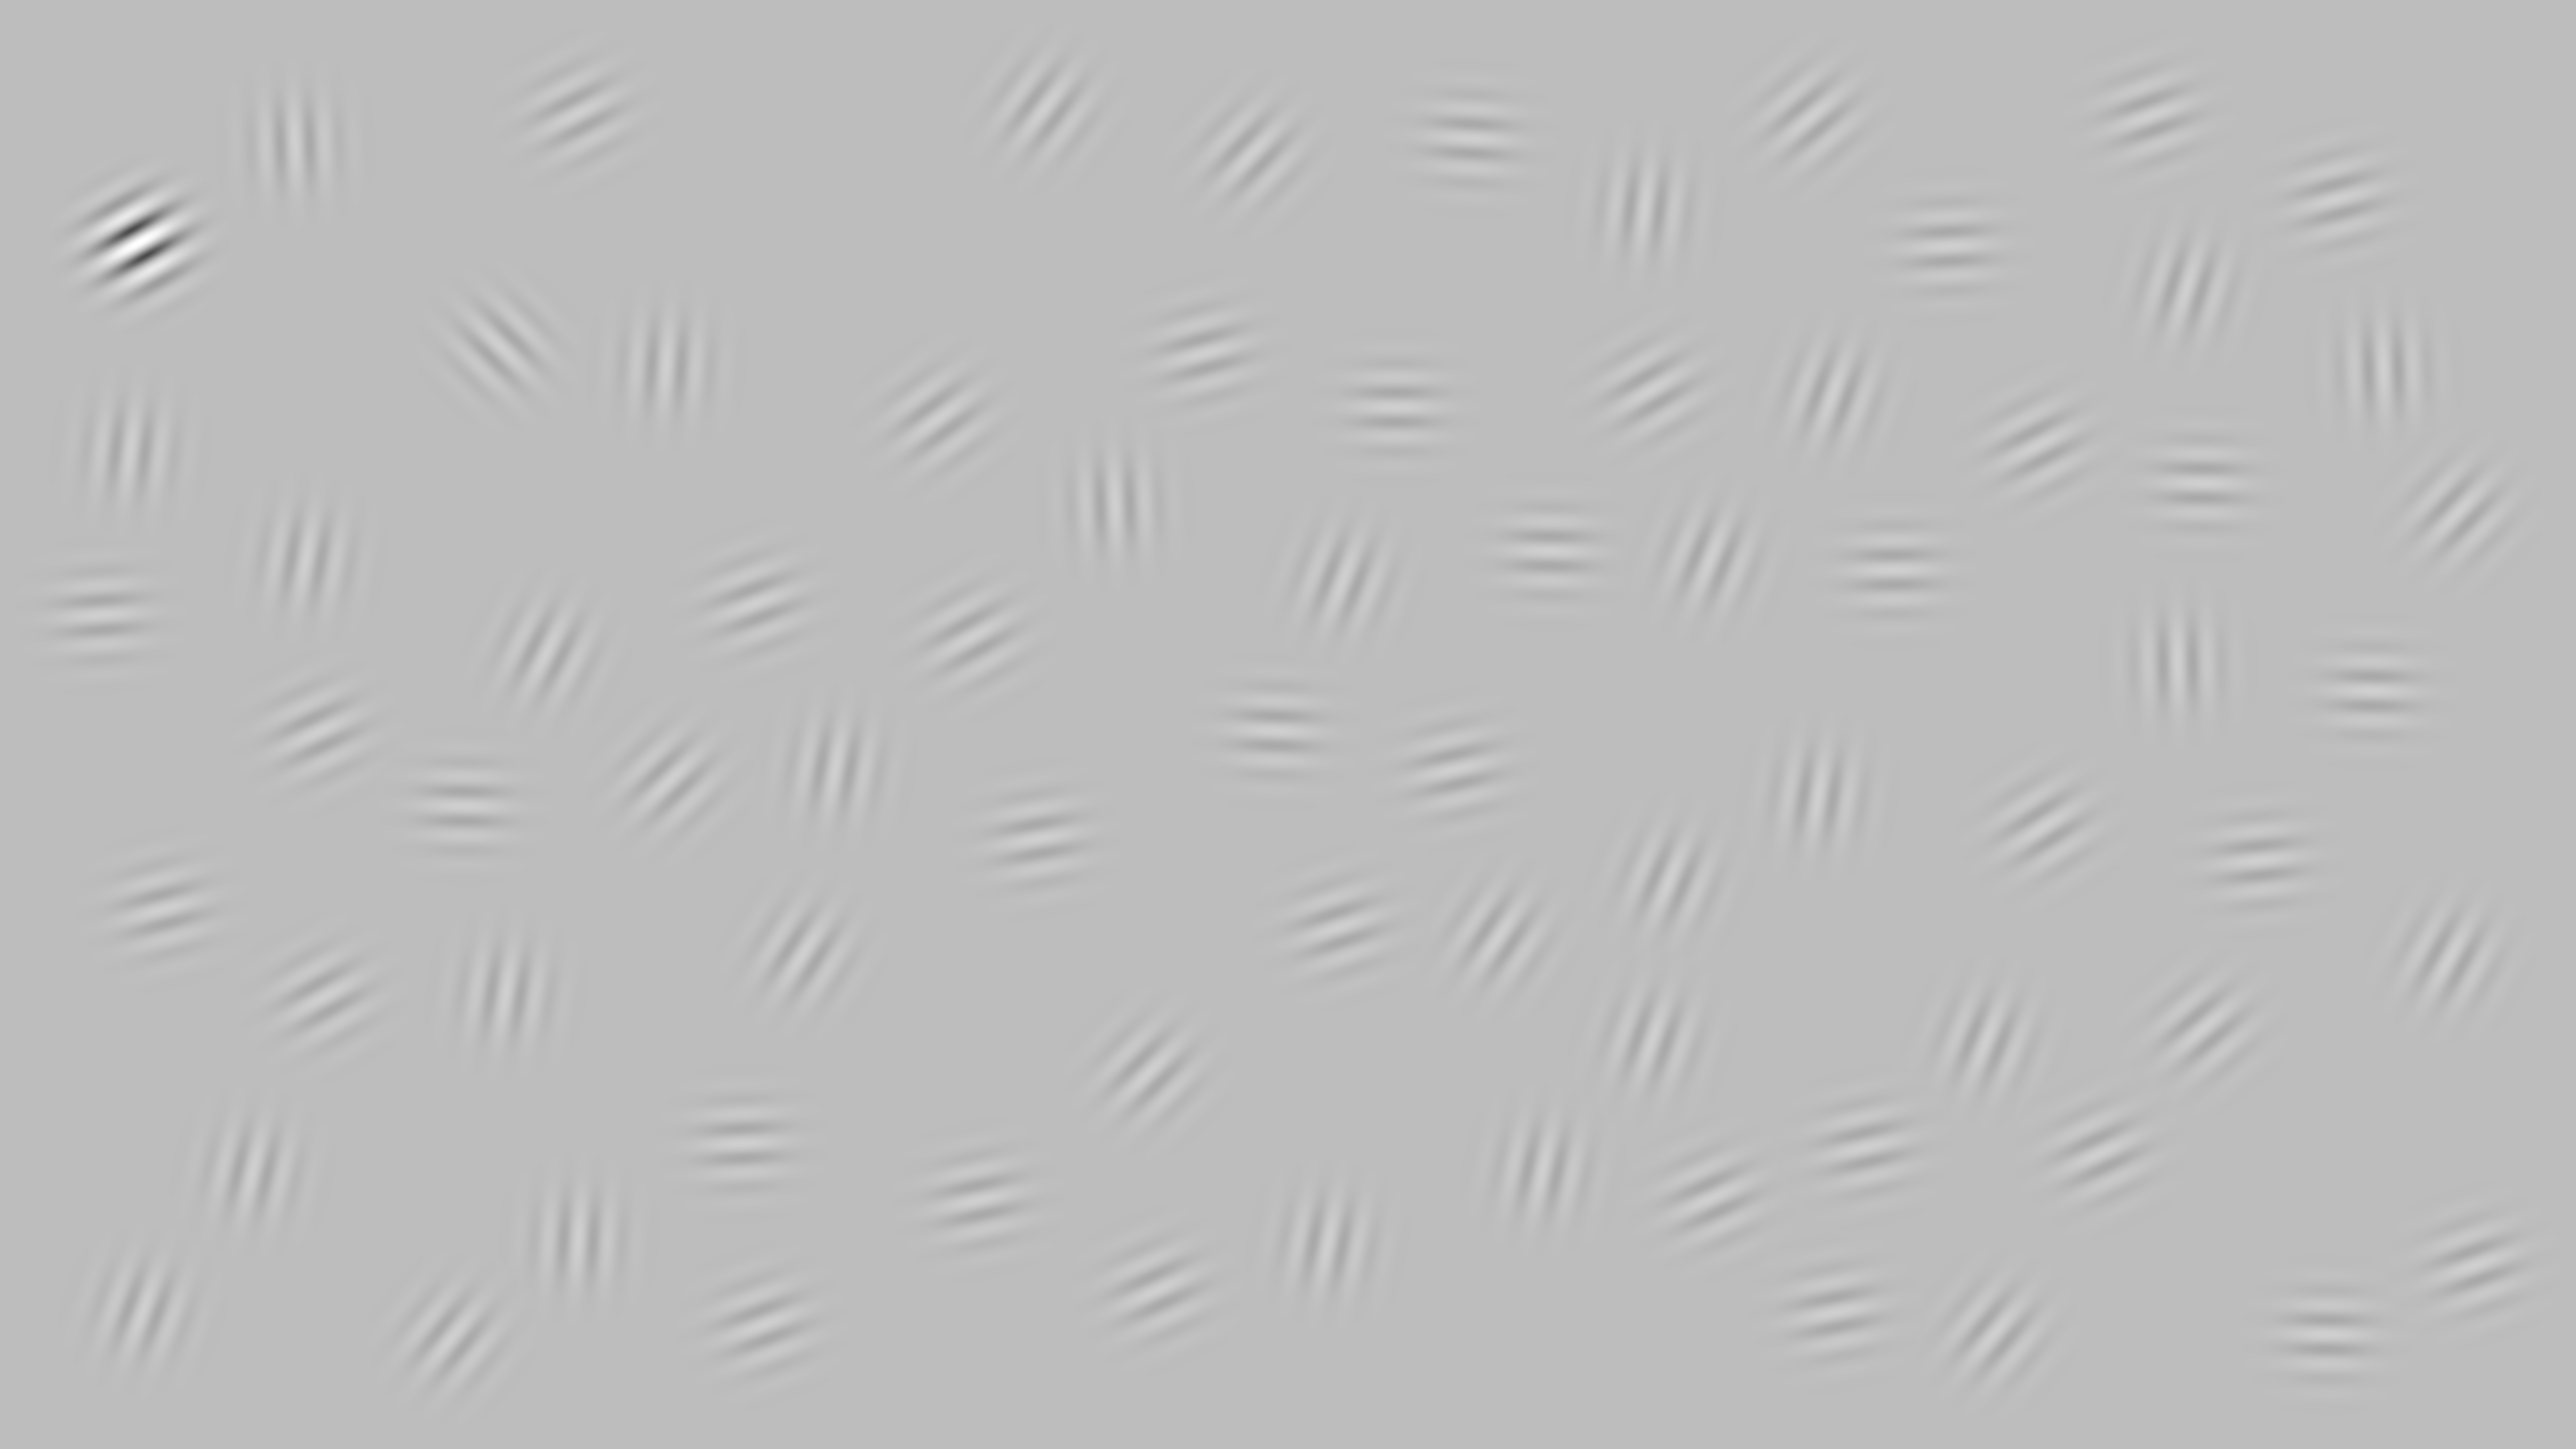

Data behind this chart, as committed beside it:
996, 2892, 202, 260, 1476, 4062, 1150, 3319, 4380, 4376, 2535, 1661, 2924, 4626, 2489, 4646, 1006, 2077, 3874, 2394, 3081, 643, 587, 2063
690, 1530, 1223, 896, 2273, 1644, 2464, 1750, 2045, 961, 1453, 1527, 276, 2653, 306, 396, 1975, 216, 490, 703, 1096, 1983, 286, 1668
0.25, 0.25, 0.25, 0.25, 0.25, 0.25, 0.25, 0.25, 0.25, 0.25, 0.25, 0.25, 0.25, 0.25, 0.25, 0.25, 0.25, 0.25, 0.25, 0.25, 0.25, 0.25, 0.25, 0.25
315, 437, 446, 367, 447, 418, 364, 383, 410, 451, 452, 370, 453, 451, 404, 435, 369, 397, 447, 435, 451, 421, 358, 440
